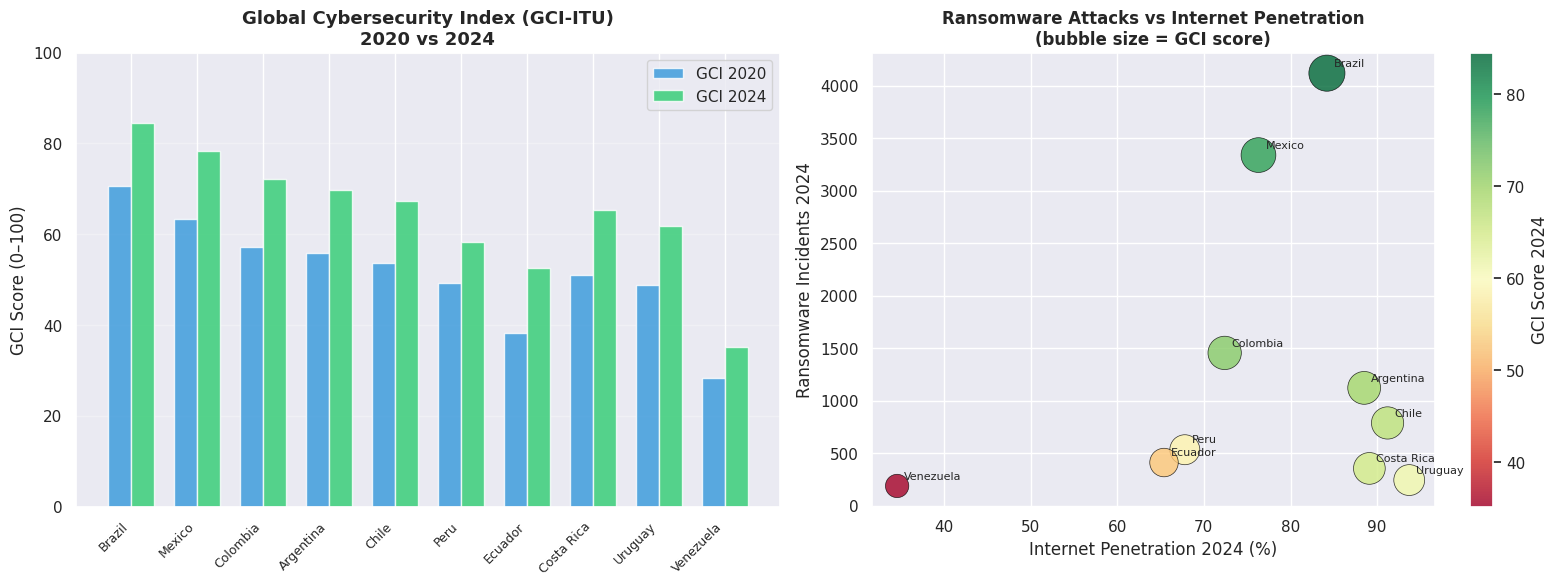

This chart was generated by the following Python code:
import pandas as pd
import matplotlib.pyplot as plt
import matplotlib.ticker as mtick
import seaborn as sns

plt.rcParams['figure.dpi'] = 120
sns.set_theme(style='darkgrid')
print('Libraries loaded ✓')

data = {
    'Country': ['Brazil','Mexico','Colombia','Argentina','Chile','Peru','Ecuador','Costa Rica','Uruguay','Venezuela'],
    'GCI_2020': [70.6, 63.4, 57.2, 55.8, 53.7, 49.3, 38.2, 51.1, 48.9, 28.4],
    'GCI_2024': [84.5, 78.3, 72.1, 69.8, 67.4, 58.2, 52.6, 65.3, 61.7, 35.2],
    'Ransomware_2022': [3456, 2891, 1203, 987, 654, 432, 321, 289, 198, 156],
    'Ransomware_2024': [4120, 3340, 1456, 1123, 789, 534, 412, 356, 245, 189],
    'Internet_pct_2024': [84.2, 76.3, 72.4, 88.5, 91.2, 67.8, 65.4, 89.1, 93.7, 34.6]
}
df = pd.DataFrame(data).set_index('Country')
df

fig, axes = plt.subplots(1, 2, figsize=(16, 6))

# GCI comparison
ax1 = axes[0]
x = range(len(df))
w = 0.35
ax1.bar([i-w/2 for i in x], df['GCI_2020'], w, label='GCI 2020', color='#3498db', alpha=0.8)
ax1.bar([i+w/2 for i in x], df['GCI_2024'], w, label='GCI 2024', color='#2ecc71', alpha=0.8)
ax1.set_title('Global Cybersecurity Index (GCI-ITU)\n2020 vs 2024', fontsize=13, fontweight='bold')
ax1.set_xticks(list(x))
ax1.set_xticklabels(df.index, rotation=45, ha='right', fontsize=9)
ax1.set_ylabel('GCI Score (0–100)')
ax1.legend()
ax1.set_ylim(0, 100)
ax1.grid(True, alpha=0.3, axis='y')

# Ransomware vs Internet penetration scatter
ax2 = axes[1]
scatter = ax2.scatter(df['Internet_pct_2024'], df['Ransomware_2024'],
                      s=df['GCI_2024']*8, c=df['GCI_2024'], cmap='RdYlGn', alpha=0.8, edgecolors='black', linewidths=0.5)
plt.colorbar(scatter, ax=ax2, label='GCI Score 2024')
for idx, row in df.iterrows():
    ax2.annotate(idx, (row['Internet_pct_2024'], row['Ransomware_2024']),
                 textcoords='offset points', xytext=(5, 5), fontsize=8)
ax2.set_title('Ransomware Attacks vs Internet Penetration\n(bubble size = GCI score)', fontsize=12, fontweight='bold')
ax2.set_xlabel('Internet Penetration 2024 (%)')
ax2.set_ylabel('Ransomware Incidents 2024')

plt.tight_layout()
plt.savefig('cybersecurity_latam.png', dpi=150, bbox_inches='tight')
plt.show()
